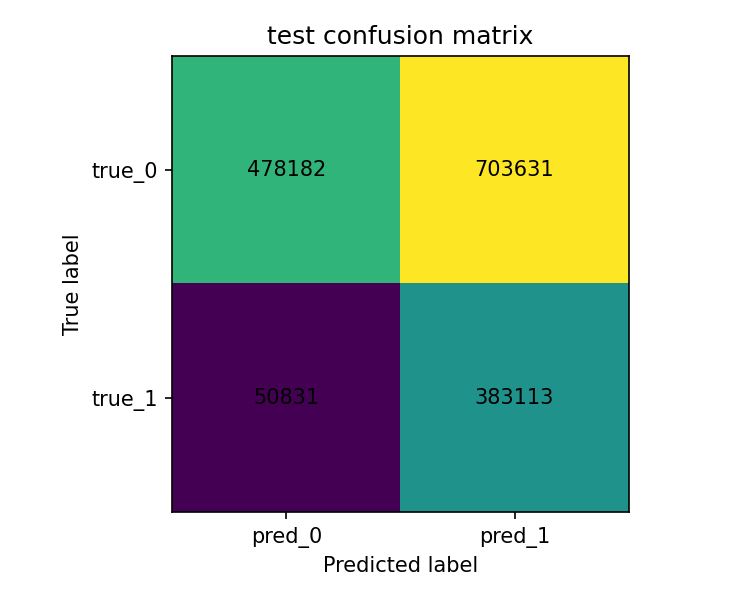

The file beside this chart, header and first rows:
, pred_0, pred_1
true_0, 478182, 703631
true_1, 50831, 383113
